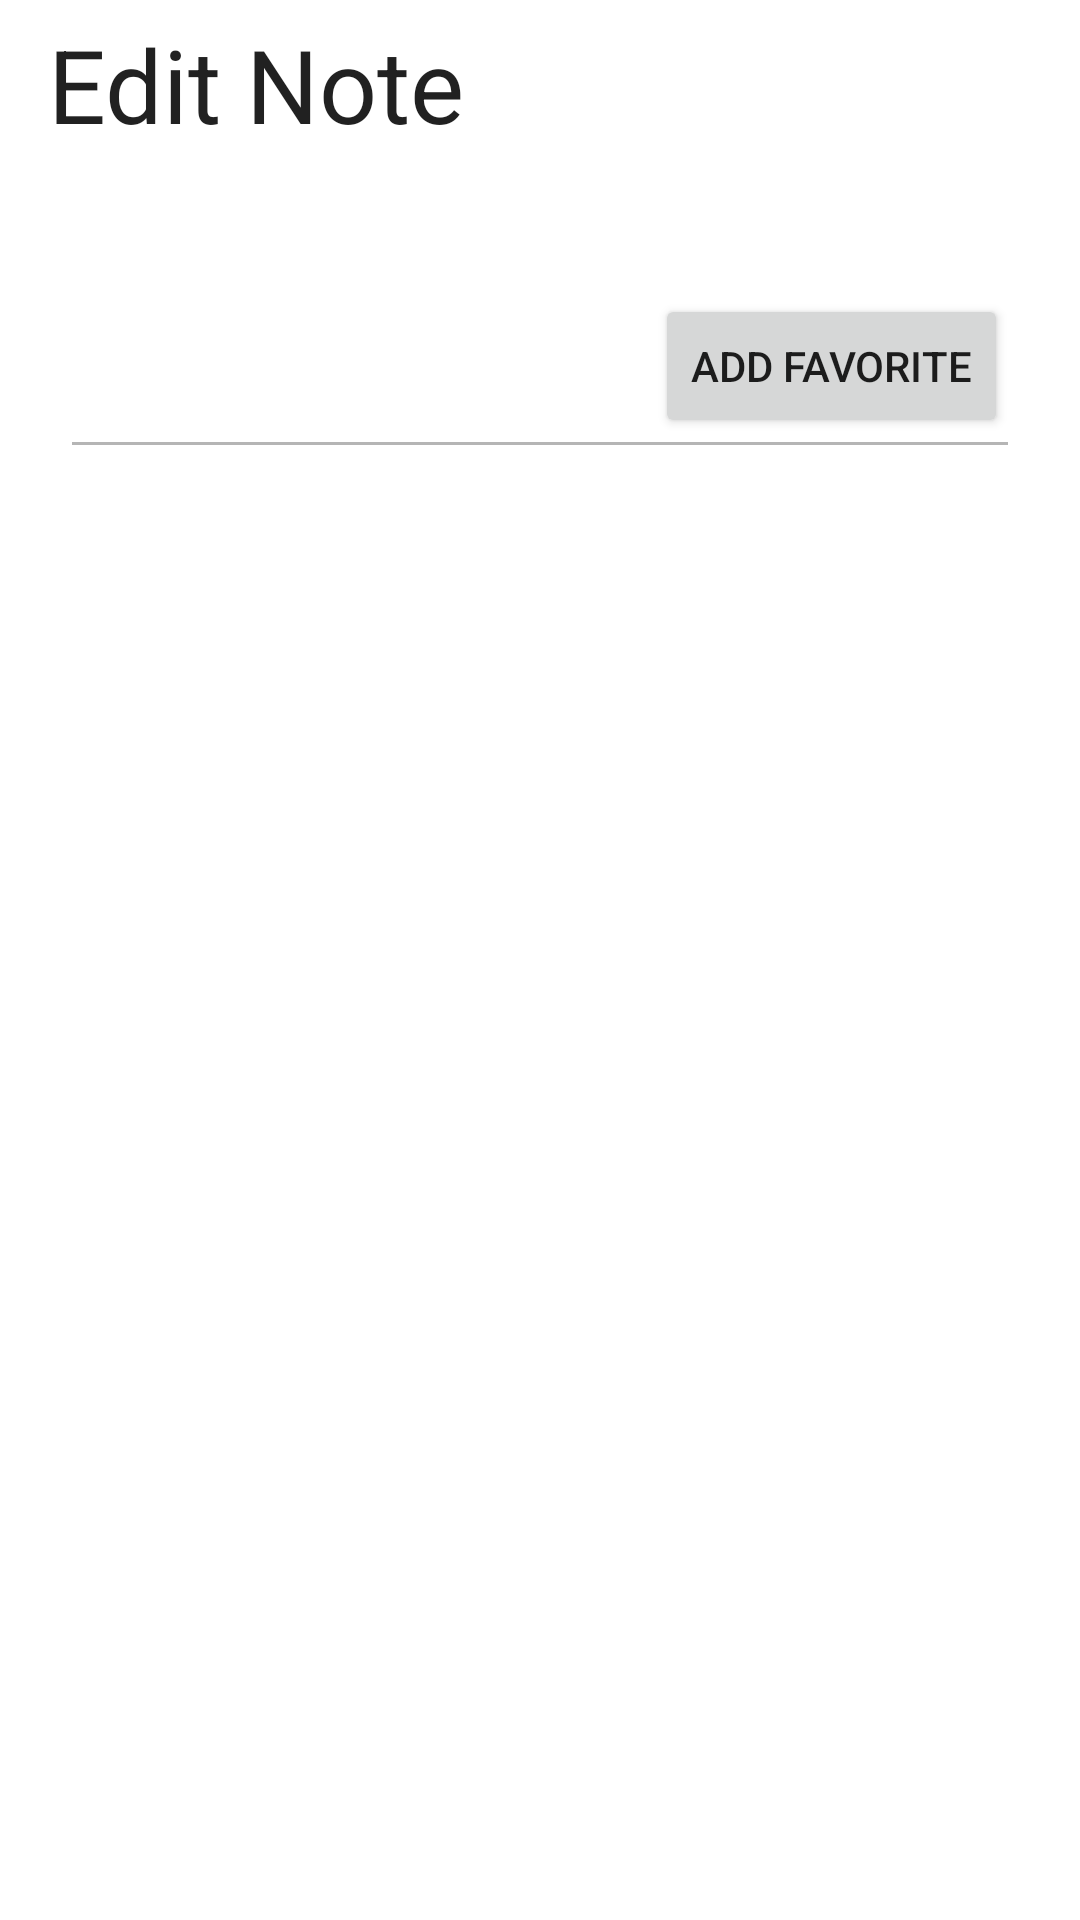

Write the Android layout XML for this screen, with the resource values it uses.
<!-- AndroidManifest.xml: application theme Theme.EvaluacionContinua03 -->
<!-- res/layout/fragment_personaje_detail.xml -->
<?xml version="1.0" encoding="utf-8"?>
<androidx.constraintlayout.widget.ConstraintLayout xmlns:android="http://schemas.android.com/apk/res/android"
    xmlns:app="http://schemas.android.com/apk/res-auto"
    xmlns:tools="http://schemas.android.com/tools"
    android:layout_width="match_parent"
    android:layout_height="match_parent"
    tools:context=".ui.fragments.NoteDetailFragment">

    <androidx.appcompat.widget.Toolbar
        android:id="@+id/toolbar"
        android:layout_width="0dp"
        android:layout_height="wrap_content"
        app:title="Edit Note"
        android:elevation="8dp"
        app:titleTextAppearance="@style/TextAppearance.AppCompat.Display1"
        app:layout_constraintEnd_toEndOf="parent"
        app:layout_constraintStart_toStartOf="parent"
        app:layout_constraintTop_toTopOf="parent" />

    <TextView
        android:id="@+id/txt_title"
        android:layout_width="0dp"
        android:layout_height="wrap_content"
        android:layout_marginTop="16dp"
        android:layout_marginHorizontal="24dp"
        android:textSize="18sp"
        android:textStyle="bold"
        app:layout_constraintEnd_toEndOf="parent"
        app:layout_constraintStart_toStartOf="parent"
        app:layout_constraintTop_toBottomOf="@+id/toolbar"
        tools:text="Título del Texto" />

    <TextView
        android:id="@+id/txt_labels"
        android:layout_width="wrap_content"
        android:layout_height="wrap_content"
        android:layout_marginTop="16dp"
        app:layout_constraintStart_toStartOf="@+id/txt_title"
        app:layout_constraintTop_toBottomOf="@+id/txt_title"
        tools:text="Design | wireframe" />

    <Button
        android:id="@+id/btn_add_favorite"
        android:layout_width="wrap_content"
        android:layout_height="wrap_content"
        android:layout_marginTop="16dp"
        android:text="Add Favorite"
        app:layout_constraintBottom_toBottomOf="@+id/txt_labels"
        app:layout_constraintEnd_toEndOf="@+id/txt_title"
        app:layout_constraintTop_toBottomOf="@+id/txt_title" />

    <View
        android:id="@+id/view"
        android:layout_width="0dp"
        android:layout_height="1dp"
        android:layout_marginTop="16dp"
        android:background="#B5B5B5"
        app:layout_constraintEnd_toEndOf="@+id/txt_title"
        app:layout_constraintStart_toStartOf="@+id/txt_labels"
        app:layout_constraintTop_toBottomOf="@+id/txt_labels" />

    <TextView
        android:id="@+id/txt_note"
        android:layout_width="0dp"
        android:layout_height="0dp"
        app:layout_constraintBottom_toBottomOf="parent"
        android:layout_marginVertical="16dp"
        app:layout_constraintEnd_toEndOf="@+id/view"
        app:layout_constraintStart_toStartOf="@+id/view"
        app:layout_constraintTop_toBottomOf="@+id/view" />

</androidx.constraintlayout.widget.ConstraintLayout>
<!-- resources referenced by this layout -->
<resources>
  <style name="Theme.EvaluacionContinua03" parent="Theme.MaterialComponents.DayNight.NoActionBar">
          
          <item name="colorPrimary">@color/purple_500</item>
          <item name="colorPrimaryVariant">@color/purple_700</item>
          <item name="colorOnPrimary">@color/white</item>
          
          <item name="colorSecondary">@color/teal_200</item>
          <item name="colorSecondaryVariant">@color/teal_700</item>
          <item name="colorOnSecondary">@color/black</item>
          
          <item name="android:statusBarColor">?attr/colorPrimaryVariant</item>
          
      </style>
  <color name="purple_500">#FFEFF8</color>
  <color name="purple_700">#FFEFF8</color>
  <color name="white">#FFFFFFFF</color>
  <color name="teal_200">#FF03DAC5</color>
  <color name="teal_700">#FF018786</color>
  <color name="black">#FF000000</color>
</resources>
